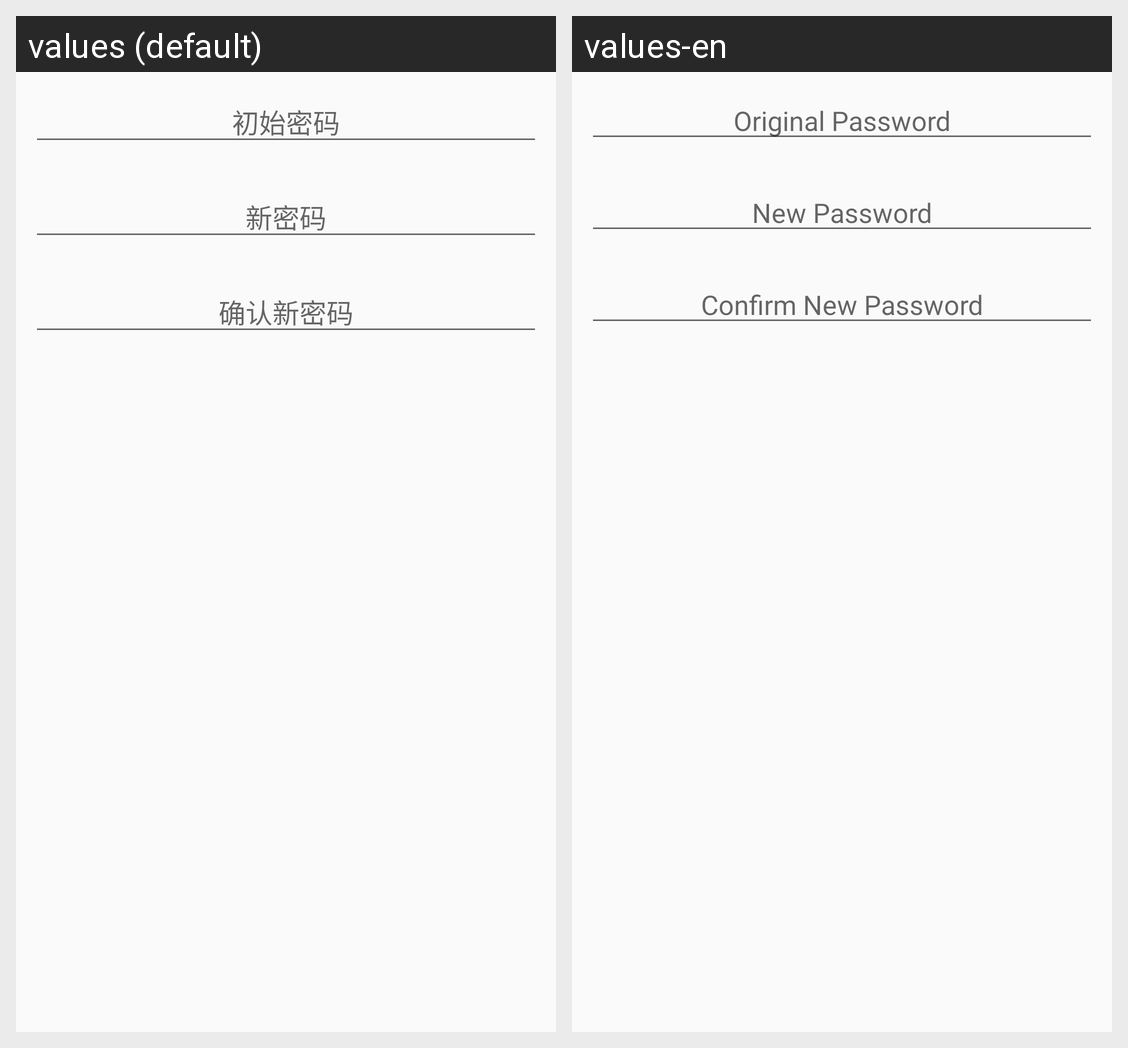

This grid shows one Android layout under two languages. Give, for every string resource on the screen, its name, the default text and each shown locale's text.
Android screen res/layout/dialogchangeview.xml rendered under 2 locales, left to right: values (default), values-en. Device: Nexus 5 (rendered at 1080×1920; each locale shown at half size, 540×960, under a caption strip naming it); theme AppTheme.
Strings drawn on this screen, with the default value and each locale's value (text and hints the layout hard-codes, and strings that could not be matched under every locale, appear in the picture but are not listed):

original_password_text
  values: 初始密码
  values-en: Original Password

new_password
  values: 新密码
  values-en: New Password

confirm_new_password
  values: 确认新密码
  values-en: Confirm New Password
